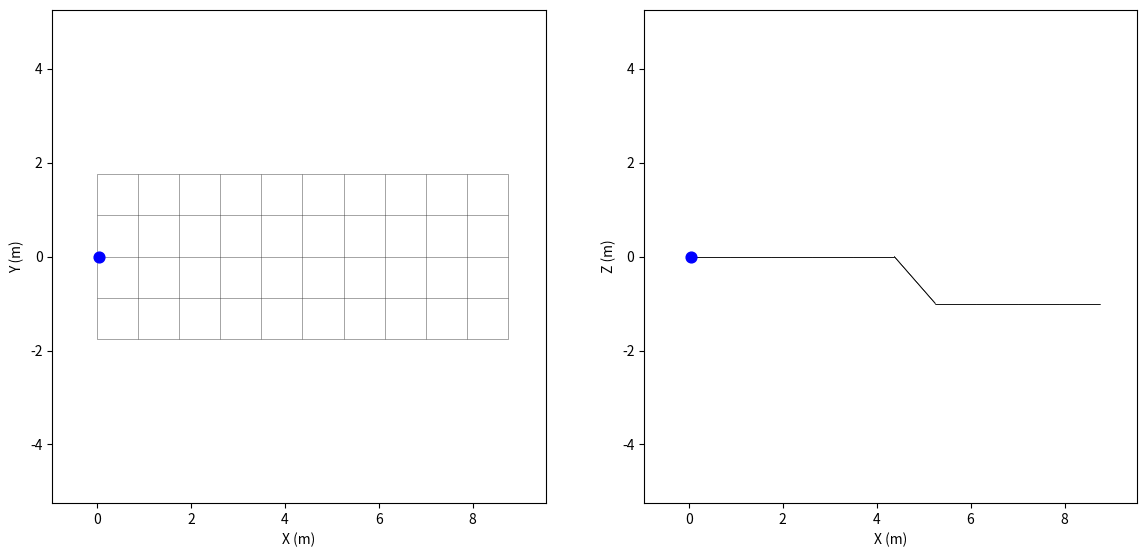

The script that saved this image: (Note: this script raises an exception after producing the figure.)
import os
from matplotlib.collections import LineCollection
import numpy as np
import networkx as nx
import matplotlib.pyplot as plt
import matplotlib.animation as animation

class surface:
    def __init__(self):
        self.surface_abg    = np.array([ 0, 0, 0])
        self.u_split        = 5  # u-value where the grid switches to surface_abg2
        self.offset         = np.array([0, 0, -1.0])
        self.b              = 1.75
        self.l              = 2.349  
        self.u_range        = (0, 5 * self.b) 
        self.v_range        = (-self.b, self.b)
        spacing             = self.subdivision
        self.us             = np.arange(self.u_range[0], self.u_range[1] + spacing, spacing)
        self.vs             = np.arange(self.v_range[0], self.v_range[1] + spacing, spacing)
        self.q              = np.array([0.0, 0.0, 0.0, self.surface_abg[0], self.surface_abg[1], self.surface_abg[2]])
        self.q_dot          = np.array([5, 0.0, 0.0, 0.0, 0.0, 0.0])
        self.stop_time      = 300.0
        self.dt             = 1/100
        self.stop_distance  = self.us[-1] - self.us[0]
        self.total_distance = 0.0
        self.log            = []

    @property
    def subdivision(self, division_factor: float = 2.0):
        """Grid spacing, sized relative to the dozer width self.b."""
        return self.b / division_factor

    def _rotation_gl(self, a, B, g):
        """Rotation matrix: global → local frame"""
        # change to accept input array
        sa, ca = np.sin(a), np.cos(a)
        sB, cB = np.sin(B), np.cos(B)
        sg, cg = np.sin(g), np.cos(g)

        return np.array([
            [cB * cg,   sa * sB * cg - ca * sg,   ca * sB * cg + sa * sg],
            [cB * sg,   sa * sB * sg + ca * cg,   ca * sB * sg - sa * cg],
            [-sB,                      sa * cB,                  ca * cB]
        ]).T
    
    def _rotation_lg(self, a, B, g):
        """Rotation matrix: local → global frame"""
        return self._rotation_gl(a, B, g).T

    def surface_grid(self):
        R_surf  = self._rotation_lg(*self.surface_abg)
        e1, e2, e3 = R_surf[:, 0], R_surf[:, 1], R_surf[:, 2]

        G = nx.grid_2d_graph(len(self.us), len(self.vs))
        for i, u in enumerate(self.us):
            for j, v in enumerate(self.vs):
                if (u >= self.u_split): 
                    x, y, z = u * e1 + v* e2 + self.offset * e3
                else:
                    x, y, z = u * e1 + v * e2
                node = G.nodes[(i, j)]
                node["x"], node["y"], node["z"] = float(x), float(y), float(z)
                node["visited_last"] = False
        return G

    def _run(self):
        t = 0.0
        for _ in range(int(self.stop_time / self.dt)):
            self.q   += self.dt * self.q_dot
            self.total_distance += np.linalg.norm(self.dt * self.q_dot[0:3])

            if self.total_distance >= self.stop_distance:
                break

            self.log.append([t, *self.q])
            t += self.dt

    def run_and_plot(self):
        self._run()

        print("Rendering GIF...")
        
        # set up the figure and axes for the animation
        fig , (ax1, ax2) = plt.subplots(1, 2, figsize=(14, 7))
        
        # set axis limits based on the logged data
        margin = 1.0
        data   = np.array(self.log)[::5] # every 5th frame repesented to speed up rendering
        cx     = (data[:, 1].max() + data[:, 1].min()) / 2
        cy     = (data[:, 2].max() + data[:, 2].min()) / 2
        cz     = (data[:, 3].max() + data[:, 3].min()) / 2
        half   = max(data[:, 1].max() - data[:, 1].min(),
                     data[:, 2].max() - data[:, 2].min(),
                      data[:, 3].max() - data[:, 3].min()) / 2 + margin
        ax1.set_xlim(cx - half, cx + half)
        ax1.set_ylim(cy - half, cy + half)
        ax2.set_xlim(cx - half, cx + half)
        ax2.set_ylim(cz - half, cz + half)

        # draw the surface grid
        surf_grid = self.surface_grid()
        grid_segments1 = [
            [(surf_grid.nodes[u]['x'], surf_grid.nodes[u]['y']),
             (surf_grid.nodes[v]['x'], surf_grid.nodes[v]['y'])]
            for u, v in surf_grid.edges()
        ]
        grid_segments2 = [
            [(surf_grid.nodes[u]['x'], surf_grid.nodes[u]['z']),
             (surf_grid.nodes[v]['x'], surf_grid.nodes[v]['z'])]
            for u, v in surf_grid.edges()
        ]
        
        ax1.add_collection(LineCollection(grid_segments1, colors="black", linewidths=0.5, alpha=0.5, zorder=0))
        ax2.add_collection(LineCollection(grid_segments2, colors="black", linewidths=0.5, alpha=0.5, zorder=0))

        # remaining plot settings
        ax1.set_aspect('equal')
        ax1.grid(False)
        ax1.set_xlabel("X (m)")
        ax1.set_ylabel("Y (m)")
        ax2.set_aspect('equal')
        ax2.grid(False)
        ax2.set_xlabel("X (m)")
        ax2.set_ylabel("Z (m)")

        ax1.scatter(data[0, 1],  data[0, 2], color='blue', s=60, zorder=5)
        trail1,      = ax1.plot([], [], 'b-', linewidth=1.5)
        
        ax2.scatter(data[0, 1],  data[0, 3], color='blue', s=60, zorder=5)
        trail2,      = ax2.plot([], [], 'b-', linewidth=1.5)

        # animation update function
        def update(i):
            trail1.set_data(data[:i+1, 1], data[:i+1, 2])
            ax1.set_title(f"t = {data[i, 0]:.2f} s")
            trail2.set_data(data[:i+1, 1], data[:i+1, 3])
            ax2.set_title(f"t = {data[i, 0]:.2f} s")
            return trail1, trail2,

        anim = animation.FuncAnimation(
            fig, update, frames=len(data), blit=False, interval=50
        )
        fname = "figures/simulation.gif"
        anim.save(fname, writer=animation.PillowWriter(fps=20))
        plt.close(fig)
        print(f"Saved {fname}")

if __name__ == "__main__":
    # Example usage
    my_surface = surface()
    my_surface.run_and_plot()
    
   
